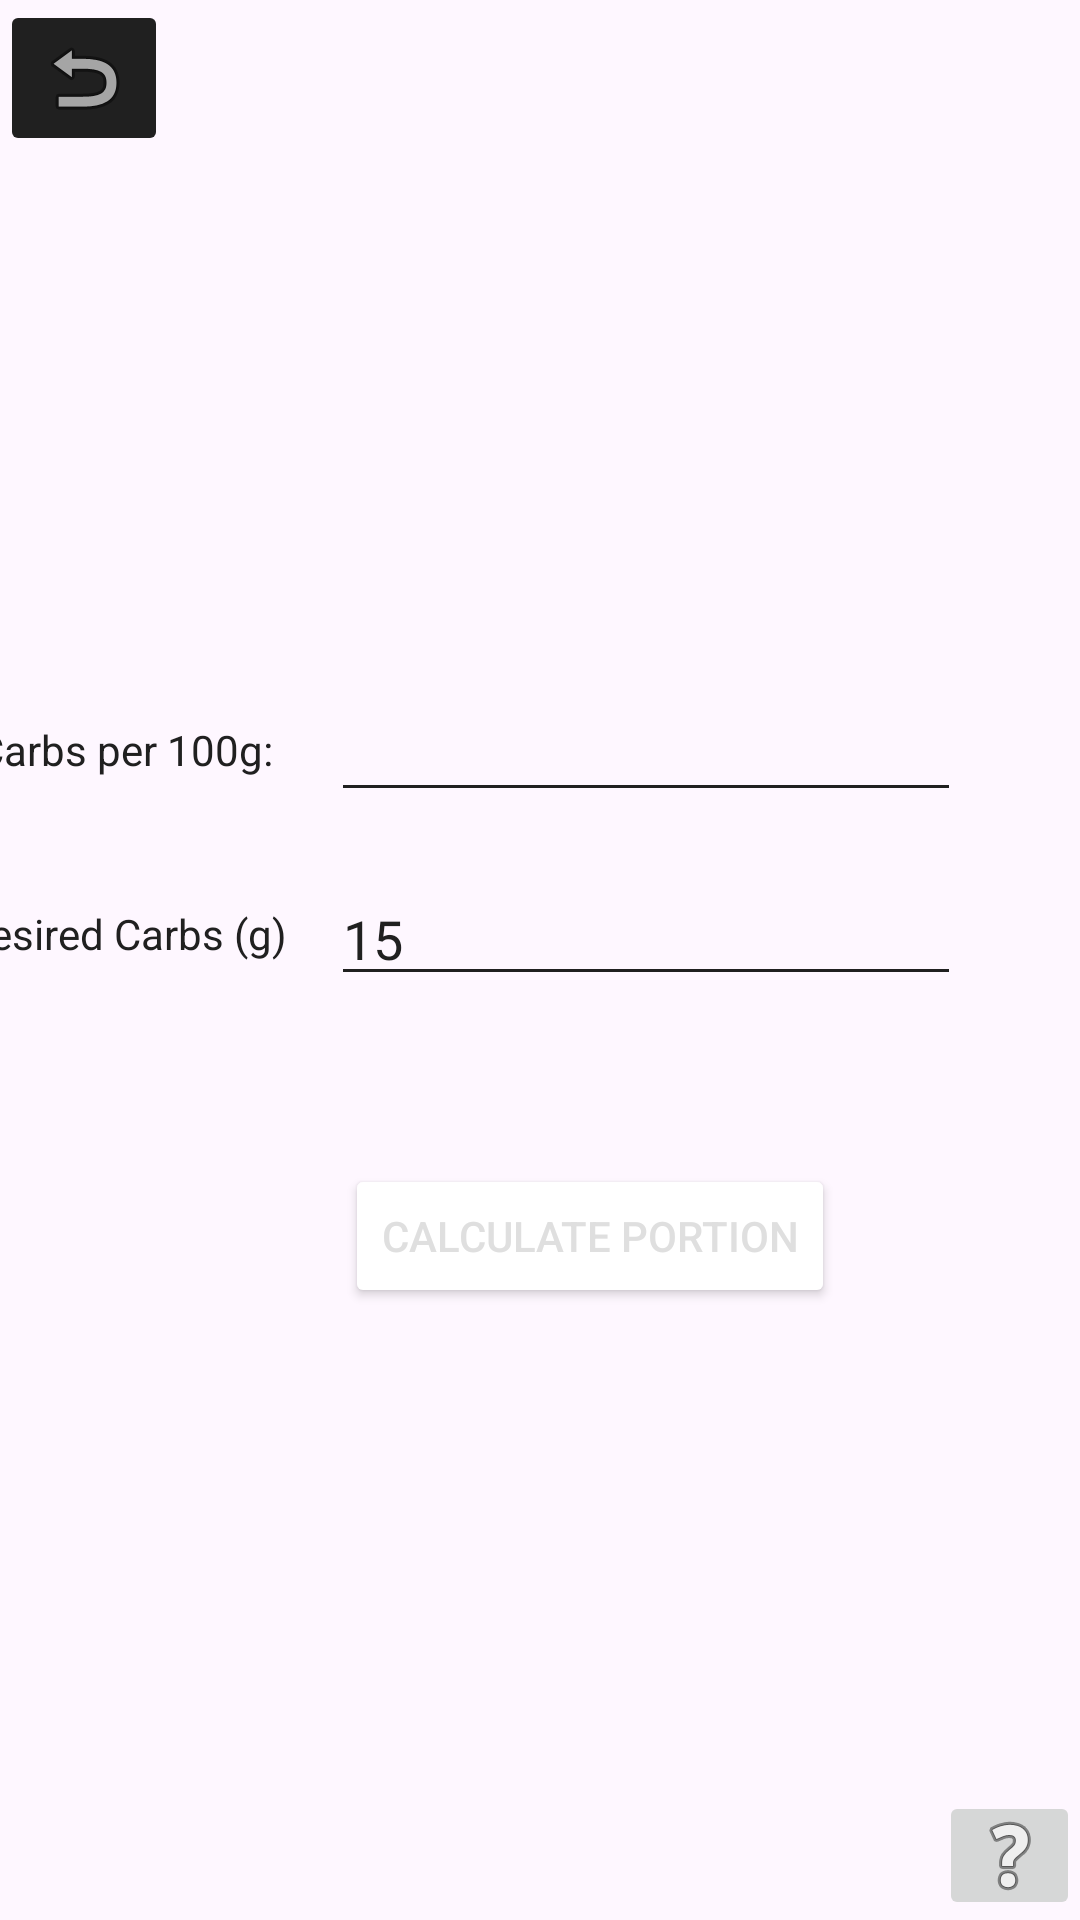

Produce the Android XML layout that renders to this screen, including the resource entries it uses.
<!-- AndroidManifest.xml: application theme Theme.GlucemicCalcAid -->
<!-- res/layout/activity_portion_of_xcarbs.xml -->
<?xml version="1.0" encoding="utf-8"?>
<androidx.constraintlayout.widget.ConstraintLayout xmlns:android="http://schemas.android.com/apk/res/android"
    xmlns:app="http://schemas.android.com/apk/res-auto"
    xmlns:tools="http://schemas.android.com/tools"
    android:layout_width="match_parent"
    android:layout_height="match_parent"
    android:backgroundTint="#202020"
    tools:context=".MainActivity">

    <androidx.appcompat.widget.Toolbar
        android:id="@+id/toolbar"
        android:layout_width="0dp"
        android:layout_height="142dp"
        android:minHeight="?attr/actionBarSize"
        android:theme="?attr/actionBarTheme"
        style="@style/BAR"
        app:layout_constraintEnd_toEndOf="parent"
        app:layout_constraintHorizontal_bias="0.0"
        app:layout_constraintStart_toStartOf="parent"
        app:layout_constraintTop_toTopOf="parent" />

    <ImageButton
        android:id="@+id/GotoMainMenu3"
        android:layout_width="wrap_content"
        android:layout_height="wrap_content"
        android:backgroundTint="#202020"
        android:onClick="gotoMenu"

        app:layout_constraintStart_toStartOf="parent"
        app:layout_constraintTop_toTopOf="parent"
        app:srcCompat="@android:drawable/ic_menu_revert" />

    <Spinner
        android:id="@+id/spinnerStorage"
        android:layout_width="0dp"
        android:layout_height="0dp"
        android:visibility="invisible"
        app:layout_constraintBottom_toBottomOf="@+id/editTextCarbsRatio"
        app:layout_constraintEnd_toEndOf="@+id/editTextCarbsRatio"
        app:layout_constraintHorizontal_bias="0.0"
        app:layout_constraintStart_toStartOf="@+id/editTextCarbsRatio"
        app:layout_constraintTop_toTopOf="@+id/editTextCarbsRatio"
        app:layout_constraintVertical_bias="0.0" />

    <EditText
        android:id="@+id/editTextCarbsRatio"
        android:layout_width="wrap_content"
        android:layout_height="wrap_content"
        android:layout_marginBottom="20dp"
        android:ems="10"
        style="@style/EDITTEXT"
        android:inputType="numberSigned"
        app:layout_constraintBottom_toTopOf="@+id/editTextDesiredCarbs"
        app:layout_constraintEnd_toEndOf="parent"
        app:layout_constraintHorizontal_bias="0.736"
        app:layout_constraintStart_toStartOf="parent" />

    <EditText
        android:id="@+id/editTextDesiredCarbs"
        android:layout_width="wrap_content"
        android:layout_height="wrap_content"
        android:layout_marginBottom="56dp"
        android:ems="10"
        android:inputType="numberSigned"
        android:text="15"
        style="@style/EDITTEXT"
        app:layout_constraintBottom_toTopOf="@+id/button4"
        app:layout_constraintEnd_toEndOf="@+id/spinnerStorage"
        app:layout_constraintStart_toStartOf="@+id/spinnerStorage" />

    <TextView
        android:id="@+id/txtPortionSize"
        android:layout_width="wrap_content"
        android:layout_height="0dp"
        android:gravity="center"
        android:text="Desired Carbs (g)"
        app:layout_constraintBottom_toBottomOf="@+id/editTextDesiredCarbs"
        app:layout_constraintEnd_toEndOf="@+id/txtCarbsRatio"
        app:layout_constraintHorizontal_bias="0.736"
        app:layout_constraintStart_toStartOf="parent"
        app:layout_constraintTop_toTopOf="@+id/editTextDesiredCarbs" />

    <TextView
        android:id="@+id/txtCarbsRatio"
        android:layout_width="wrap_content"
        android:layout_height="0dp"
        android:layout_marginEnd="20dp"
        android:gravity="center"
        android:onClick="switchToStorage"
        android:text="Carbs per 100g:"
        app:layout_constraintBottom_toBottomOf="@+id/editTextCarbsRatio"
        app:layout_constraintEnd_toStartOf="@+id/editTextCarbsRatio"
        app:layout_constraintHorizontal_bias="0.965"
        app:layout_constraintStart_toStartOf="parent"
        app:layout_constraintTop_toTopOf="@+id/editTextCarbsRatio" />

    <Button
        android:id="@+id/button4"
        android:layout_width="wrap_content"
        android:layout_height="wrap_content"
        android:layout_marginBottom="204dp"
        style="@style/BUTTON"
        android:onClick="calcPortion"
        android:text="Calculate Portion"
        app:layout_constraintBottom_toBottomOf="parent"
        app:layout_constraintEnd_toEndOf="parent"
        app:layout_constraintHorizontal_bias="0.584"
        app:layout_constraintStart_toStartOf="parent" />

    <TextView
        android:id="@+id/portionAnswer"
        android:layout_width="wrap_content"
        android:layout_height="wrap_content"
        style="@style/TEXT"
        app:layout_constraintBottom_toTopOf="@+id/editTextCarbsRatio"
        app:layout_constraintEnd_toEndOf="parent"
        app:layout_constraintHorizontal_bias="0.199"
        app:layout_constraintStart_toStartOf="parent"
        app:layout_constraintTop_toBottomOf="@+id/toolbar"
        app:layout_constraintVertical_bias="0.467" />

    <ImageButton
        android:id="@+id/HelpBtn__ActPortionOfXCarbs"
        android:layout_width="47dp"
        android:layout_height="43dp"
        android:onClick="showHelp"
        app:layout_constraintBottom_toBottomOf="parent"
        app:layout_constraintEnd_toEndOf="parent"
        app:srcCompat="@android:drawable/ic_menu_help"
        style="BUTTON"
        />

    <TextView
        android:id="@+id/HelpView__PortionOfXCarbs"
        style="@style/CARD"
        android:layout_width="202dp"
        android:layout_height="0dp"
        android:text="In this view you can calculate the final weight of a portion knowing the amount of carbs it has in 100g, and the amount of carbs you wish for it to have. \n Tap onto 'Carbs per 100g:' to switch to storage \n (Press the help button to hide)"
        android:visibility="gone"
        app:layout_constraintBottom_toTopOf="@+id/HelpBtn__ActPortionOfXCarbs"
        app:layout_constraintEnd_toEndOf="@+id/editTextDesiredCarbs"
        app:layout_constraintHorizontal_bias="0.0"
        app:layout_constraintStart_toStartOf="@+id/editTextDesiredCarbs"
        app:layout_constraintTop_toBottomOf="@+id/button4" />

</androidx.constraintlayout.widget.ConstraintLayout>
<!-- resources referenced by this layout -->
<resources>
  <style name="BAR">
              <item name="android:background">@color/cyan_bar</item>
          </style>
  <style name="BUTTON">
          <item name="backgroundTint">@color/cyan_bar</item>
          <item name="android:textColor">@color/my_light_secondary</item>
      </style>
  <style name="CARD">
          <item name="android:background">@color/cyan_bar</item>
          <item name="android:textColor">@color/my_light_secondary</item>
          <item name="android:padding">25dp</item>
      </style>
  <style name="EDITTEXT">
          <item name="android:backgroundTint">@color/my_light_primary</item>
          <item name="android:textColor">@color/my_light_primary</item>
      </style>
  <style name="TEXT">
          <item name="android:textColor">@color/my_light_primary</item>
      </style>
  <style name="Theme.GlucemicCalcAid" parent="Base.Theme.GlucemicCalcAid" />
  <color name="my_light_secondary">#DFDFDF</color>
  <color name="my_light_primary">#202020</color>
  <style name="Base.Theme.GlucemicCalcAid" parent="Theme.Material3.DayNight.NoActionBar">
          
           <item name="backgroundColor">@color/my_light_secondary</item>
          <item name="android:textColor">@color/my_light_primary</item>
          
      </style>
</resources>
